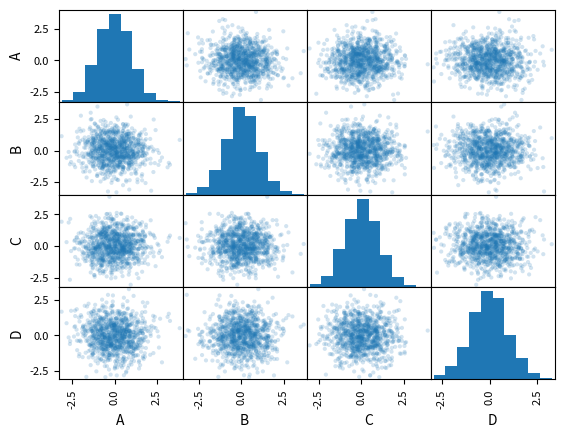

The matplotlib source for this figure:
import time
import pandas as pd
import numpy as np
import matplotlib.pyplot as plt
plt.close('all')

if False:
    ts = pd.Series(np.random.randn(1000), index=pd.date_range('1/1/2000', periods=1000))
    ts = ts.cumsum()
    ts.plot()
else:
    df = pd.DataFrame(np.random.randn(1000, 4), columns=['A','B','C','D'])
    pd.plotting.scatter_matrix(df, alpha=0.2)

plt.show()
